Image classification data set "trunk" (krishnaarjun/ropesi on GitHub). Class labels (5): garb, hands, paper, rock, scissors.

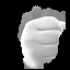
Label: hands

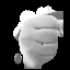
Label: rock

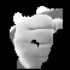
Label: rock

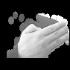
Label: paper

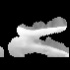
Label: scissors

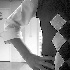
Label: garb
